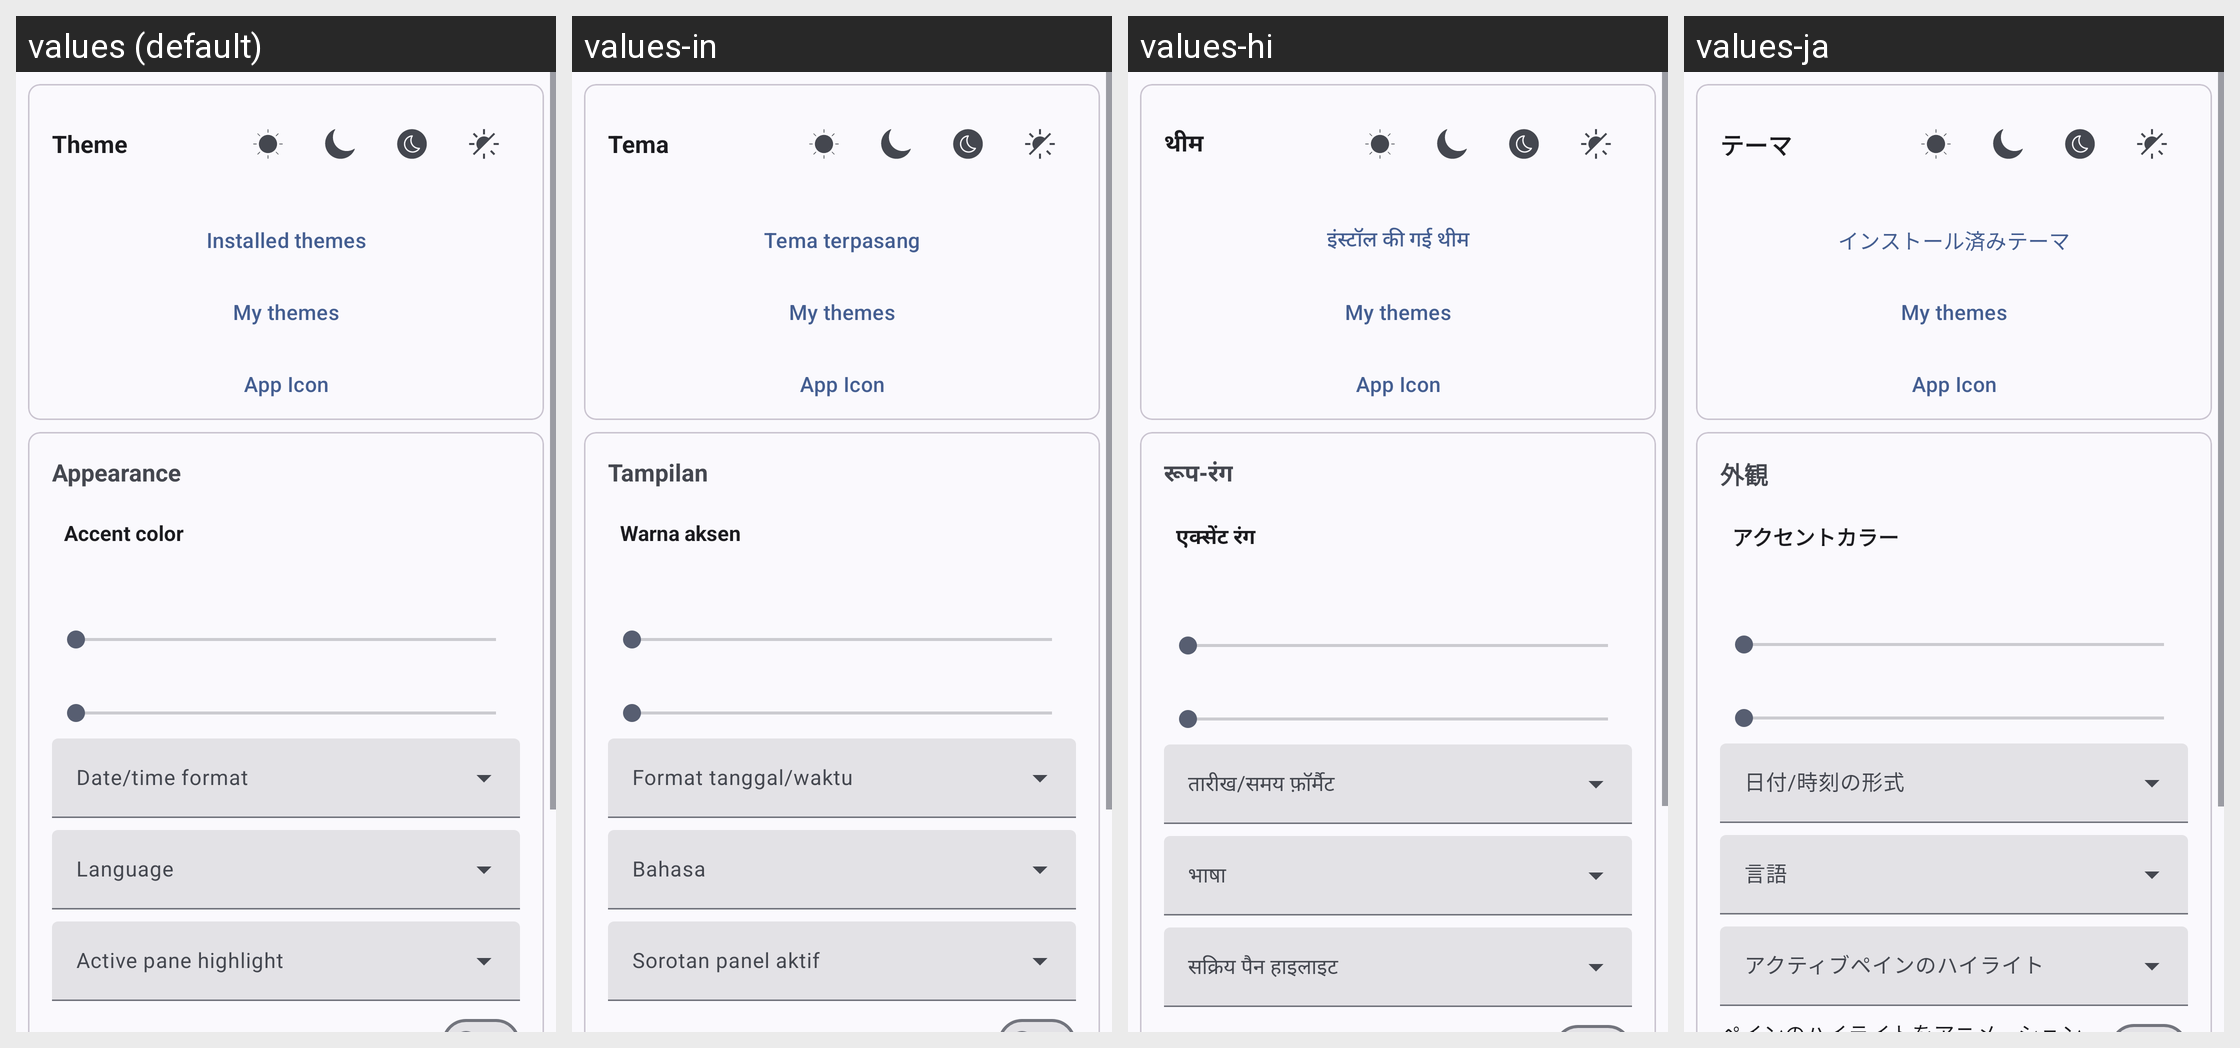

Locale-by-locale string values for the Android screen shown in this grid:
Android screen res/layout/settings_page_general.xml rendered under 4 locales, left to right: values (default), values-in, values-hi, values-ja. Device: Nexus 5 (rendered at 1080×1920; each locale shown at half size, 540×960, under a caption strip naming it); theme Theme.MyApp.System.
Other locales in the repository, not shown: values-ar, values-de, values-es, values-fa, values-fr, values-it, values-ko, values-pt, values-ru, values-th, values-tr, values-vi, values-zh-rCN.
Strings drawn on this screen, with the default value and each locale's value (text and hints the layout hard-codes, and strings that could not be matched under every locale, appear in the picture but are not listed):

theme
  values: Theme
  values-in: Tema
  values-hi: थीम
  values-ja: テーマ

installed_themes
  values: Installed themes
  values-in: Tema terpasang
  values-hi: इंस्टॉल की गई थीम
  values-ja: インストール済みテーマ

my_themes
  values: My themes
  values-in: My themes  [not translated; the default value is used]
  values-hi: My themes  [not translated; the default value is used]
  values-ja: My themes  [not translated; the default value is used]

app_icon_title
  values: App Icon
  values-in: App Icon  [not translated; the default value is used]
  values-hi: App Icon  [not translated; the default value is used]
  values-ja: App Icon  [not translated; the default value is used]

appearance
  values: Appearance
  values-in: Tampilan
  values-hi: रूप-रंग
  values-ja: 外観

accent_color
  values: Accent color
  values-in: Warna aksen
  values-hi: एक्सेंट रंग
  values-ja: アクセントカラー
